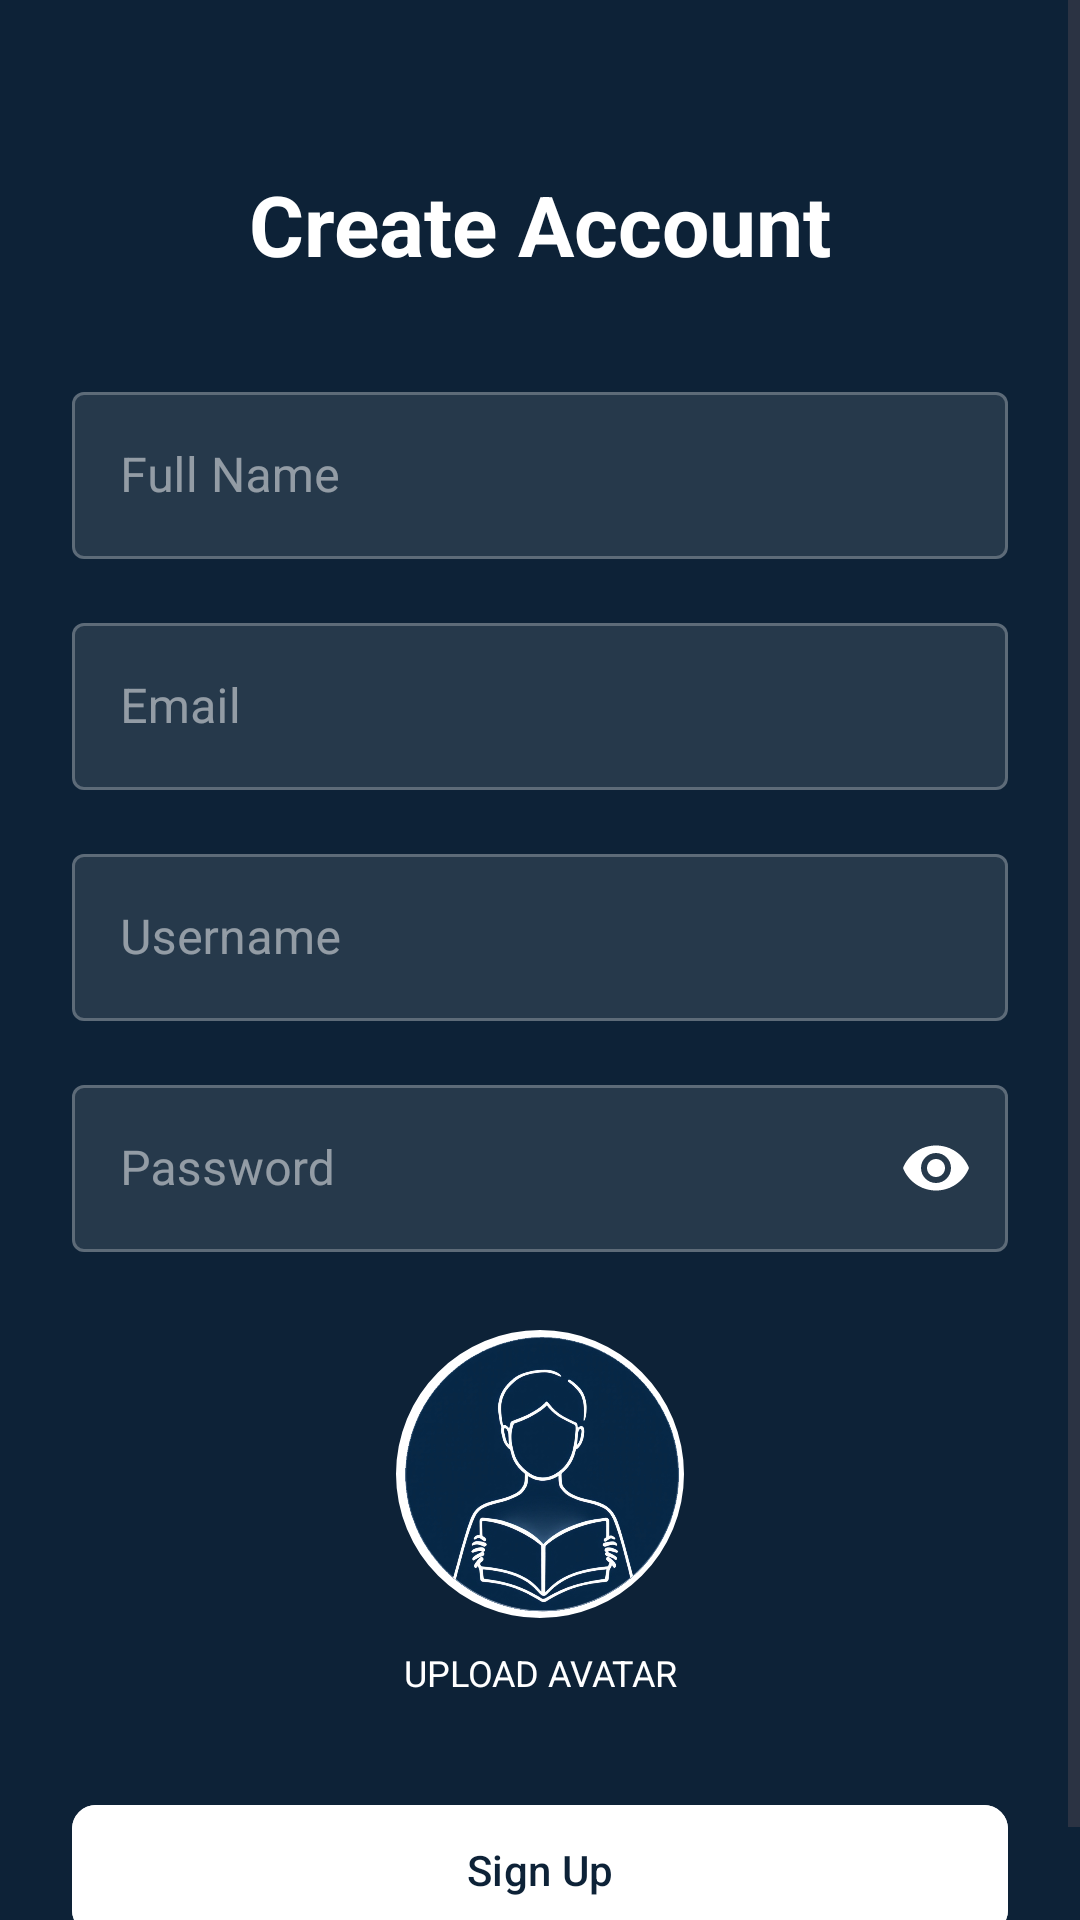

This screen was rendered from an Android layout file. Write that file and the resources it references.
<!-- AndroidManifest.xml: application theme Theme.ELibrary -->
<!-- res/layout/activity_signup.xml -->
<?xml version="1.0" encoding="utf-8"?>
<ScrollView xmlns:android="http://schemas.android.com/apk/res/android"
    xmlns:app="http://schemas.android.com/apk/res-auto"
    android:layout_width="match_parent"
    android:layout_height="match_parent"
    android:background="#0d2237"
    android:fillViewport="true">

    <androidx.constraintlayout.widget.ConstraintLayout
        android:layout_width="match_parent"
        android:layout_height="wrap_content"
        android:padding="24dp">

        <TextView
            android:id="@+id/titleTextView"
            android:layout_width="match_parent"
            android:layout_height="wrap_content"
            android:layout_marginTop="32dp"
            android:text="Create Account"
            android:textColor="#FFFFFF"
            android:textSize="28sp"
            android:textStyle="bold"
            android:gravity="center"
            app:layout_constraintTop_toTopOf="parent" />

        <com.google.android.material.textfield.TextInputLayout
            android:id="@+id/fullNameLayout"
            style="@style/CustomTextInputLayout"
            android:layout_width="match_parent"
            android:layout_height="wrap_content"
            android:layout_marginTop="32dp"
            android:hint="Full Name"
            app:layout_constraintTop_toBottomOf="@id/titleTextView">

            <com.google.android.material.textfield.TextInputEditText
                android:id="@+id/fullNameEditText"
                android:layout_width="match_parent"
                android:layout_height="wrap_content"
                android:inputType="textPersonName"
                android:textColor="#FFFFFF" />
        </com.google.android.material.textfield.TextInputLayout>

        <com.google.android.material.textfield.TextInputLayout
            android:id="@+id/emailLayout"
            style="@style/CustomTextInputLayout"
            android:layout_width="match_parent"
            android:layout_height="wrap_content"
            android:layout_marginTop="16dp"
            android:hint="Email"
            app:layout_constraintTop_toBottomOf="@id/fullNameLayout">

            <com.google.android.material.textfield.TextInputEditText
                android:id="@+id/emailEditText"
                android:layout_width="match_parent"
                android:layout_height="wrap_content"
                android:inputType="textEmailAddress"
                android:textColor="#FFFFFF" />
        </com.google.android.material.textfield.TextInputLayout>

        <com.google.android.material.textfield.TextInputLayout
            android:id="@+id/usernameLayout"
            style="@style/CustomTextInputLayout"
            android:layout_width="match_parent"
            android:layout_height="wrap_content"
            android:layout_marginTop="16dp"
            android:hint="Username"
            app:layout_constraintTop_toBottomOf="@id/emailLayout">

            <com.google.android.material.textfield.TextInputEditText
                android:id="@+id/usernameEditText"
                android:layout_width="match_parent"
                android:layout_height="wrap_content"
                android:inputType="text"
                android:textColor="#FFFFFF" />
        </com.google.android.material.textfield.TextInputLayout>

        <com.google.android.material.textfield.TextInputLayout
            android:id="@+id/passwordLayout"
            style="@style/CustomTextInputLayout"
            android:layout_width="match_parent"
            android:layout_height="wrap_content"
            android:layout_marginTop="16dp"
            android:hint="Password"
            app:layout_constraintTop_toBottomOf="@id/usernameLayout"
            app:passwordToggleEnabled="true"
            app:passwordToggleTint="#FFFFFF">

            <com.google.android.material.textfield.TextInputEditText
                android:id="@+id/passwordEditText"
                android:layout_width="match_parent"
                android:layout_height="wrap_content"
                android:inputType="textPassword"
                android:textColor="#FFFFFF" />
        </com.google.android.material.textfield.TextInputLayout>

        <com.google.android.material.imageview.ShapeableImageView
            android:id="@+id/avatarImageView"
            android:layout_width="100dp"
            android:layout_height="100dp"
            android:layout_marginTop="24dp"
            android:background="#FFFFFF"
            android:padding="2dp"
            android:scaleType="centerCrop"
            android:src="@drawable/default_avatar"
            app:layout_constraintEnd_toEndOf="parent"
            app:layout_constraintStart_toStartOf="parent"
            app:layout_constraintTop_toBottomOf="@id/passwordLayout"
            app:shapeAppearanceOverlay="@style/CircularImageView" />

        <TextView
            android:id="@+id/uploadAvatarText"
            android:layout_width="wrap_content"
            android:layout_height="wrap_content"
            android:layout_marginTop="8dp"
            android:text="UPLOAD AVATAR"
            android:textColor="#FFFFFF"
            android:textSize="12sp"
            app:layout_constraintEnd_toEndOf="parent"
            app:layout_constraintStart_toStartOf="parent"
            app:layout_constraintTop_toBottomOf="@id/avatarImageView" />

        <com.google.android.material.button.MaterialButton
            android:id="@+id/signUpButton"
            android:layout_width="match_parent"
            android:layout_height="wrap_content"
            android:layout_marginTop="32dp"
            android:backgroundTint="#FFFFFF"
            android:padding="12dp"
            android:text="Sign Up"
            android:textColor="#0d2237"
            app:cornerRadius="8dp"
            app:layout_constraintTop_toBottomOf="@id/uploadAvatarText" />

    </androidx.constraintlayout.widget.ConstraintLayout>
</ScrollView>
<!-- resources referenced by this layout -->
<resources>
  <!-- drawable default_avatar: png bitmap (drawable, 300414 bytes) -->
  <style name="CircularImageView" parent="">
          <item name="cornerFamily">rounded</item>
          <item name="cornerSize">50%</item>
      </style>
  <style name="CustomTextInputLayout" parent="Widget.MaterialComponents.TextInputLayout.OutlinedBox">
          <item name="boxStrokeColor">@color/text_input_box_stroke</item>
          <item name="boxStrokeWidth">1dp</item>
          <item name="android:textColorHint">#80FFFFFF</item>
          <item name="hintTextColor">#FFFFFF</item>
          <item name="boxBackgroundColor">#1AFFFFFF</item>
      </style>
  <style name="Theme.ELibrary" parent="Base.Theme.ELibrary" />
  <style name="Base.Theme.ELibrary" parent="Theme.Material3.DayNight.NoActionBar">
          parent="Theme.MaterialComponents.DayNight.NoActionBar"&gt;
          <item name="colorPrimary">#0d2237</item>
          <item name="colorPrimaryDark">#0d2237</item>
          <item name="colorAccent">#FFFFFF</item>
          <item name="android:statusBarColor">#0d2237</item>
      </style>
</resources>
